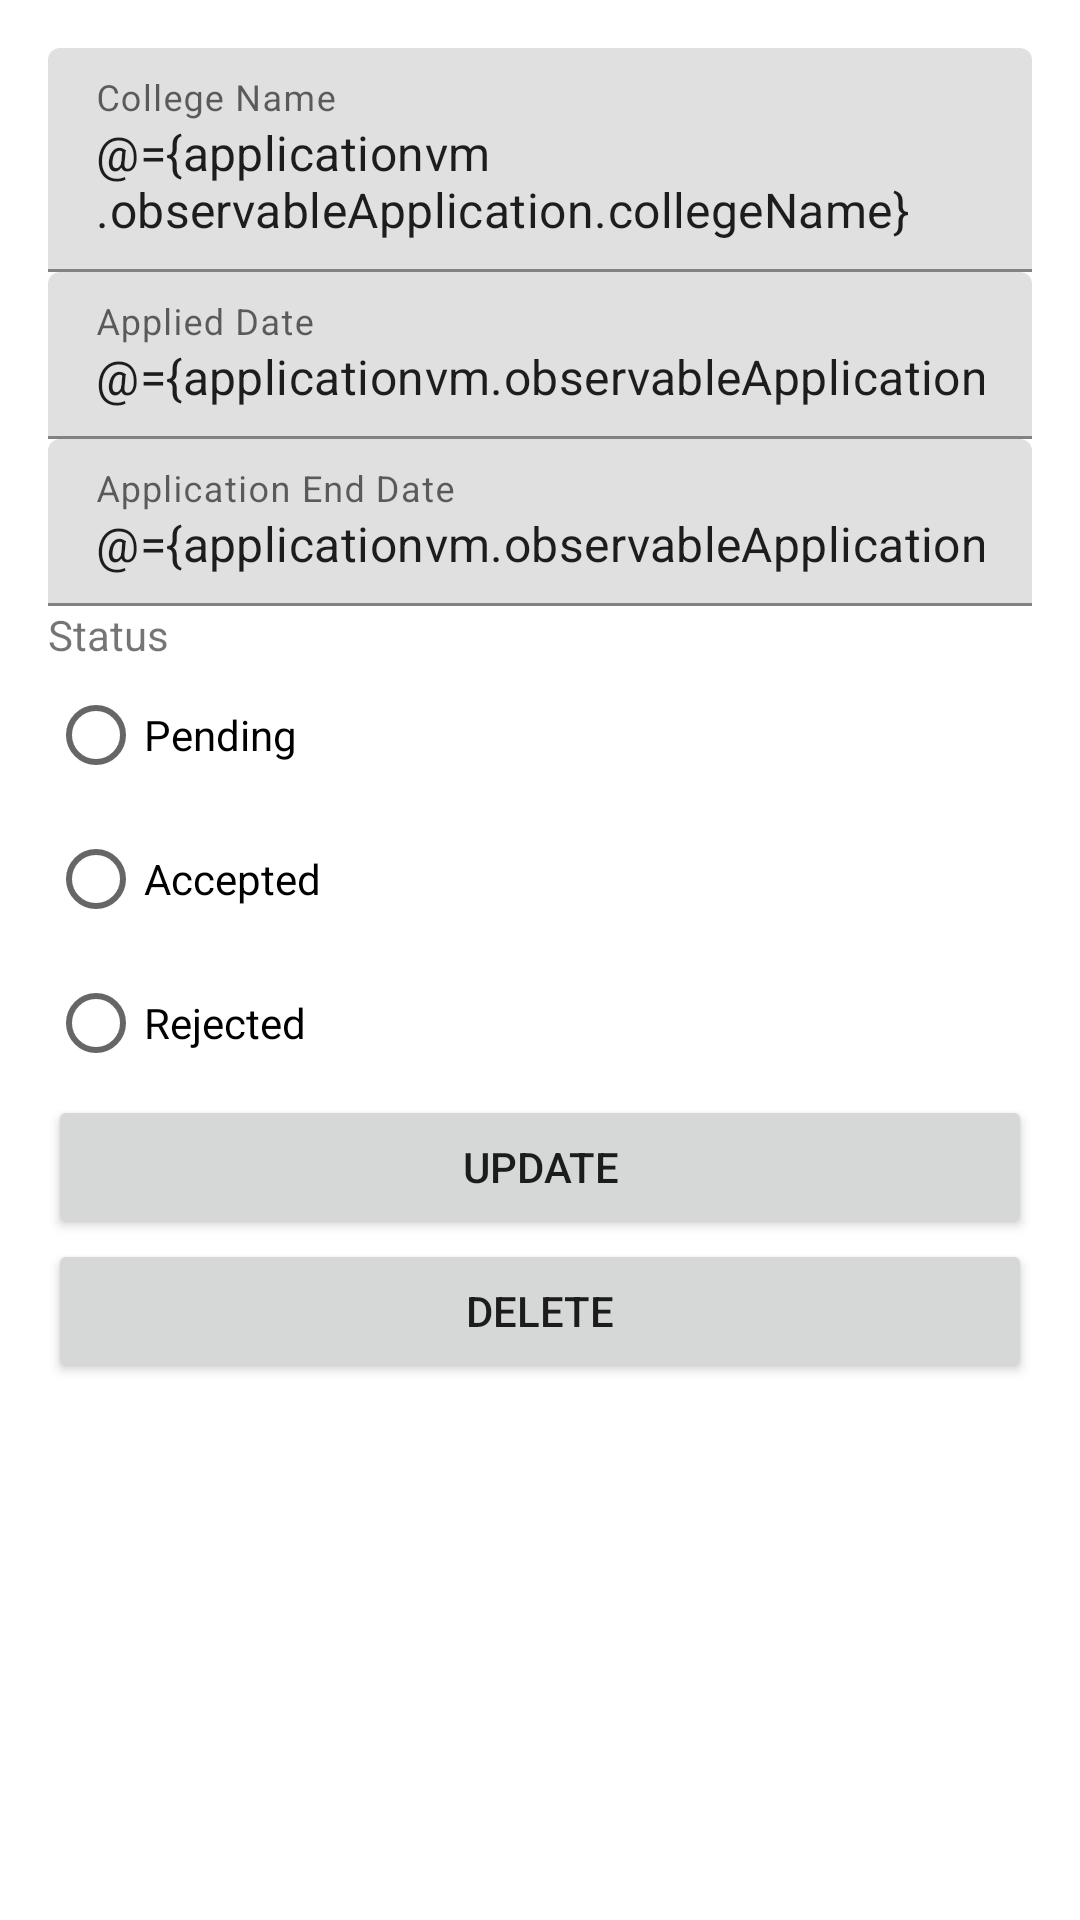

Android layout source for this screen:
<!-- AndroidManifest.xml: application theme Theme.ApplicationTracker.NoActionBar -->
<!-- res/layout/fragment_details.xml -->
<?xml version="1.0" encoding="utf-8"?>
<layout xmlns:android="http://schemas.android.com/apk/res/android"
    xmlns:app="http://schemas.android.com/apk/res-auto">

    <data>
        <variable
            name="applicationvm"
            type="ie.wit.applicationtracker.ui.details.DetailsViewModel" />
    </data>
<ScrollView


    xmlns:tools="http://schemas.android.com/tools"
    android:id="@+id/applicationDetailFragment"
    android:layout_width="match_parent"
    android:layout_height="match_parent"
    tools:context=".ui.details.detailsFragment">



    <LinearLayout
        android:layout_width="match_parent"
        android:layout_height="wrap_content"
        android:layout_margin="16dp"
        android:orientation="vertical">

        <com.google.android.material.textfield.TextInputLayout
            android:id="@+id/collegeNameLayout"
            android:layout_width="match_parent"
            android:layout_height="wrap_content"
            android:hint="College Name">

            <com.google.android.material.textfield.TextInputEditText
                android:id="@+id/collegeNameEditText"
                android:layout_width="match_parent"
                android:layout_height="wrap_content"
                android:text="@={applicationvm.observableApplication.collegeName}"/>

        </com.google.android.material.textfield.TextInputLayout>

        <com.google.android.material.textfield.TextInputLayout
            android:id="@+id/appliedDateLayout"
            android:layout_width="match_parent"
            android:layout_height="wrap_content"
            android:hint="Applied Date">

            <com.google.android.material.textfield.TextInputEditText
                android:id="@+id/appliedDateEditText"
                android:layout_width="match_parent"
                android:layout_height="wrap_content"
                android:focusable="false"
                android:focusableInTouchMode="false"
                android:inputType="date"
                android:text="@={applicationvm.observableApplication.appliedDate}"/>

        </com.google.android.material.textfield.TextInputLayout>

        <com.google.android.material.textfield.TextInputLayout
            android:id="@+id/applicationEndDateLayout"
            android:layout_width="match_parent"
            android:layout_height="wrap_content"
            android:hint="Application End Date">

            <com.google.android.material.textfield.TextInputEditText
                android:id="@+id/applicationEndDateEditText"
                android:layout_width="match_parent"
                android:layout_height="wrap_content"
                android:focusable="false"
                android:focusableInTouchMode="false"
                android:inputType="date"
                android:text="@={applicationvm.observableApplication.applicationEndDate}" />

        </com.google.android.material.textfield.TextInputLayout>

        <TextView
            android:id="@+id/statusTextView"
            android:layout_width="wrap_content"
            android:layout_height="wrap_content"
            android:text="Status" />


        <RadioGroup
            android:id="@+id/statusRadioGroup"
            android:layout_width="match_parent"
            android:layout_height="wrap_content"
          >

            <RadioButton
                android:id="@+id/statusPending"
                android:layout_width="wrap_content"
                android:layout_height="wrap_content"
                android:text="Pending" />

            <RadioButton
                android:id="@+id/statusAccepted"
                android:layout_width="wrap_content"
                android:layout_height="wrap_content"
                android:text="Accepted" />

            <RadioButton
                android:id="@+id/statusRejected"
                android:layout_width="wrap_content"
                android:layout_height="wrap_content"
                android:text="Rejected" />

        </RadioGroup>
        <Button
            android:id="@+id/editButton"
            android:layout_width="match_parent"
            android:layout_height="wrap_content"
            android:text="Update" />
        <Button
            android:id="@+id/deleteButton"
            android:layout_width="match_parent"
            android:layout_height="wrap_content"
            android:text="Delete" />

    </LinearLayout>

</ScrollView>
</layout>
<!-- resources referenced by this layout -->
<resources>
  <style name="Theme.ApplicationTracker.NoActionBar">
          <item name="windowActionBar">false</item>
          <item name="windowNoTitle">true</item>
      </style>
</resources>
